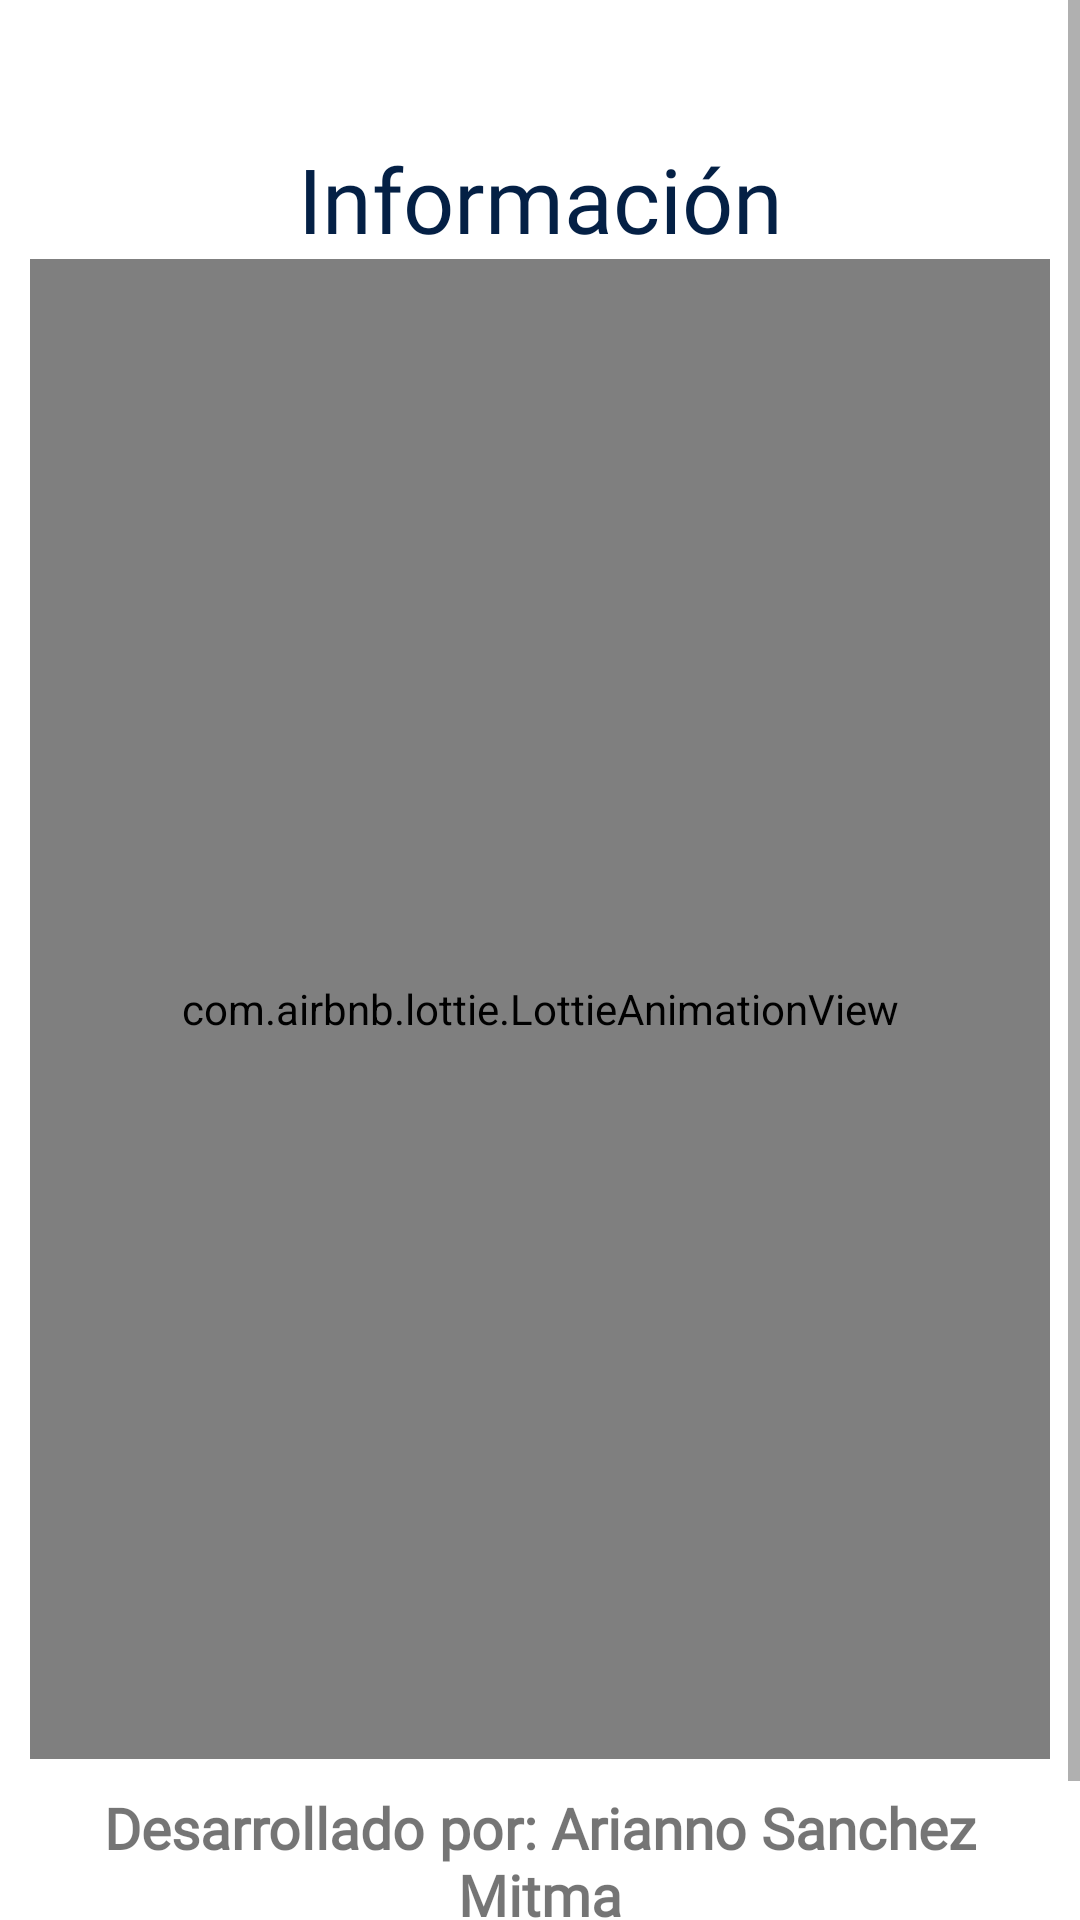

Reconstruct the res/layout file that produces this screen, plus the resources it refers to.
<!-- AndroidManifest.xml: application theme Theme.EC4 -->
<!-- res/layout/fragment_info.xml -->
<?xml version="1.0" encoding="utf-8"?>
<FrameLayout xmlns:android="http://schemas.android.com/apk/res/android"
    xmlns:tools="http://schemas.android.com/tools"
    android:id="@+id/password_add"
    android:layout_width="match_parent"
    android:layout_height="match_parent"
    xmlns:app="http://schemas.android.com/apk/res-auto"
    tools:context=".view.fragment.AddPasswordFragment">

    <ScrollView
        android:layout_width="match_parent"
        android:layout_height="match_parent"
        app:layout_constraintBottom_toBottomOf="parent"
        app:layout_constraintEnd_toEndOf="parent"
        app:layout_constraintStart_toStartOf="parent"
        app:layout_constraintTop_toTopOf="parent">

        <androidx.appcompat.widget.LinearLayoutCompat
            android:layout_width="match_parent"
            android:layout_height="wrap_content"
            android:orientation="vertical"
            android:padding="10dp">

            <TextView

                android:layout_width="match_parent"
                android:layout_height="wrap_content"
                android:layout_marginTop="36dp"
                android:fontFamily="@font/nunito_bold"
                android:textColor="@color/primary"
                android:gravity="center"
                android:text="Información"
                android:textSize="30sp" />

            <com.airbnb.lottie.LottieAnimationView
                android:layout_width="400dp"
                android:layout_height="500dp"
                android:layout_gravity="center"
                app:lottie_autoPlay="true"
                app:lottie_fileName="developer.json"
                app:lottie_loop="true" />

            <TextView
                android:layout_width="match_parent"
                android:layout_height="wrap_content"
                android:layout_marginTop="10dp"
                android:fontFamily="@font/nunito_italic"
                android:gravity="center"
                android:text="@string/tv_desarrollador"
                android:textSize="19sp"
                android:textStyle="bold" />

            <TextView
                android:layout_width="match_parent"
                android:layout_height="wrap_content"
                android:layout_marginTop="10dp"
                android:fontFamily="@font/nunito_italic"
                android:gravity="center"
                android:text="@string/tv_version"
                android:textSize="19sp"
                android:textStyle="bold" />

        </androidx.appcompat.widget.LinearLayoutCompat>

    </ScrollView>

</FrameLayout>
<!-- resources referenced by this layout -->
<resources>
  <color name="primary">#042045</color>
  <string name="tv_desarrollador">Desarrollado por: Arianno Sanchez Mitma</string>
  <string name="tv_version">Version 1.0</string>
  <style name="Theme.EC4" parent="Theme.MaterialComponents.DayNight.NoActionBar">
          
          <item name="colorPrimary">@color/purple_500</item>
          <item name="colorPrimaryVariant">@color/purple_700</item>
          <item name="colorOnPrimary">@color/white</item>
          
          <item name="colorSecondary">@color/teal_200</item>
          <item name="colorSecondaryVariant">@color/teal_700</item>
          <item name="colorOnSecondary">@color/white</item>
          
          <item name="android:statusBarColor">@color/primary</item>
          
      </style>
  <color name="purple_500">#042045</color>
  <color name="purple_700">#042045</color>
  <color name="white">#FFFFFFFF</color>
  <color name="teal_200">#042045</color>
  <color name="teal_700">#FF018786</color>
</resources>
